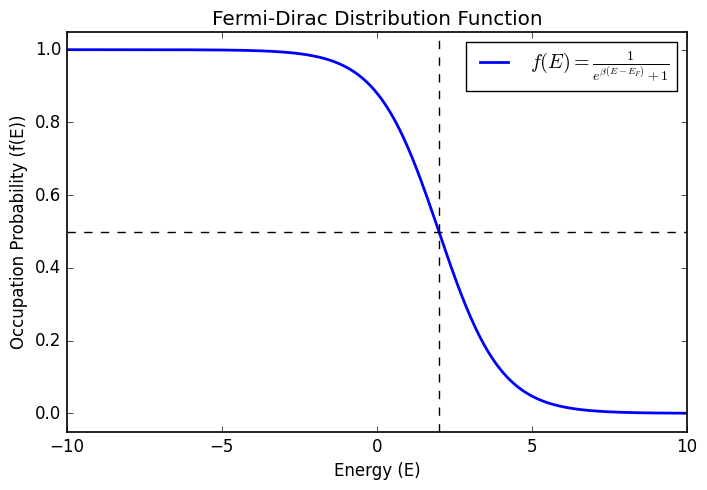

Reproduce this figure in Python.
import numpy as np
import matplotlib.pyplot as plt

# Custom settings
plt.style.use('classic')
plt.rcParams['figure.facecolor'] = 'white'
plt.rcParams['axes.facecolor'] = 'white'
plt.rcParams['axes.edgecolor'] = 'black'
plt.rcParams['axes.linewidth'] = 1.2
plt.rcParams['savefig.facecolor'] = 'white'
plt.rcParams['font.family'] = 'sans-serif'
plt.rcParams['font.sans-serif'] = ['Arial']
plt.rcParams['mathtext.fontset'] = 'cm'
plt.rcParams['figure.dpi'] = 100

# Constants
kT = 1.0  # Thermal energy (k_B * T)
beta = 1/kT  # 1/(k_B * T)
E_F = 2.0  # Fermi energy
# Fermi-Dirac distribution function

E = np.linspace(-10, 10, 400)  # Energy range
f_E = 1 / (np.exp(beta * (E - E_F)) + 1)  # Fermi-Dirac distribution

# Plotting
plt.figure(figsize=(8, 5))
plt.plot(E, f_E, label=r'$f(E) = \frac{1}{e^{\beta (E - E_F)} + 1}$', color='blue', lw = 2)
plt.title('Fermi-Dirac Distribution Function')
plt.xlabel('Energy (E)')
plt.ylabel('Occupation Probability (f(E))')
plt.axhline(0.5, color='k', linestyle='--')
plt.axvline(E_F, color='k', linestyle='--')
plt.legend()
plt.xlim(-10, 10)
plt.ylim(-0.05, 1.05)
plt.show()
